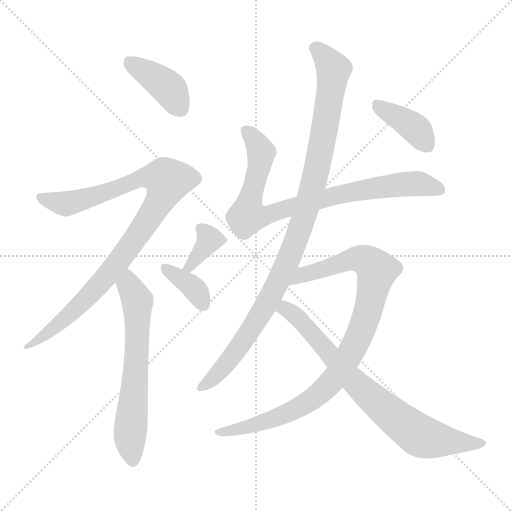
t = 0.00 s
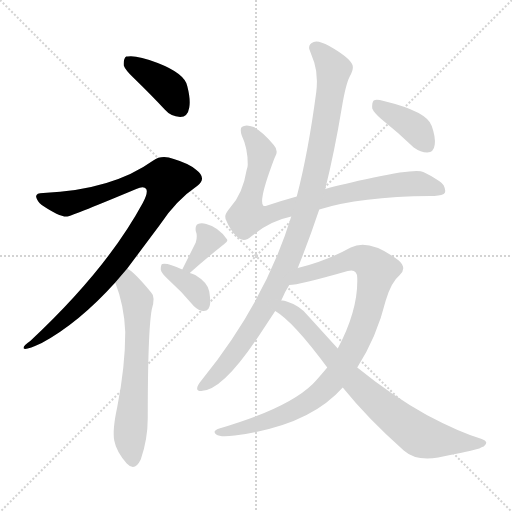
t = 1.69 s
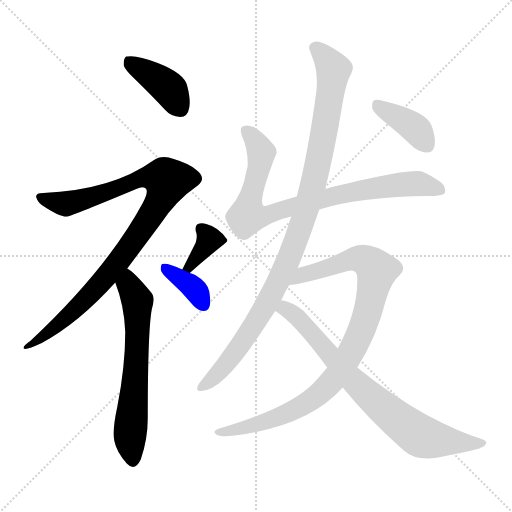
t = 3.37 s
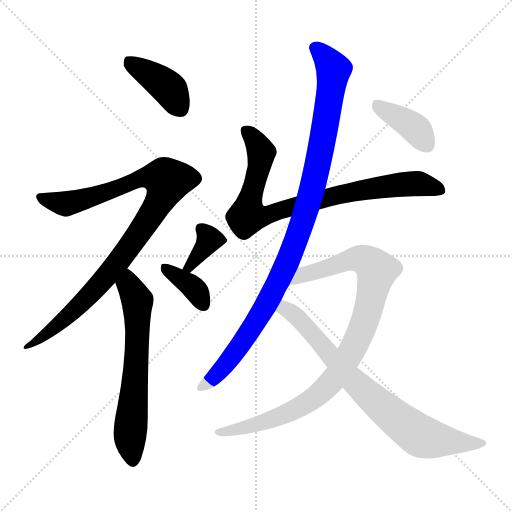
t = 5.06 s
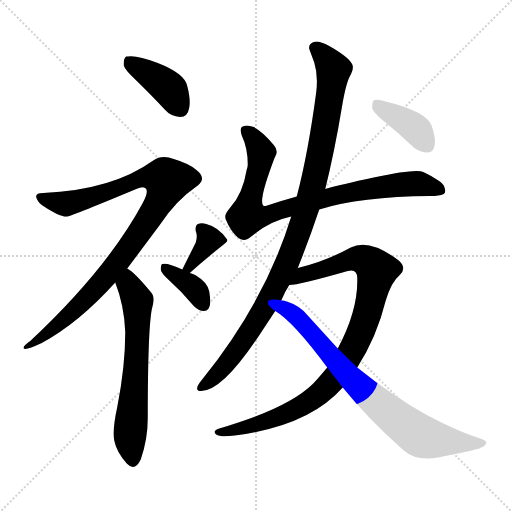
t = 6.75 s
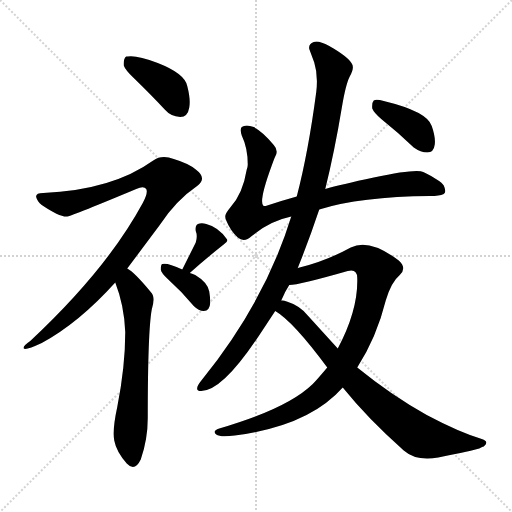
t = 8.43 s

The animated SVG that drew these frames (rendered in a browser with its animation timeline set to each time). Animation: 10 CSS @keyframes rules; one cycle of 8.43 s.

<svg version="1.1" viewBox="0 0 1024 1024" xmlns="http://www.w3.org/2000/svg">
  <g stroke="lightgray" stroke-dasharray="1,1" stroke-width="1" transform="scale(4, 4)">
    <line x1="0" y1="0" x2="256" y2="256"></line>
    <line x1="256" y1="0" x2="0" y2="256"></line>
    <line x1="128" y1="0" x2="128" y2="256"></line>
    <line x1="0" y1="128" x2="256" y2="128"></line>
  </g>
<g transform="scale(1, -1) translate(0, -900)">
   <style type="text/css">
    @keyframes keyframes0 {
      from {
       stroke: blue;
       stroke-dashoffset: 402;
       stroke-width: 128;
       }
       57% {
       animation-timing-function: step-end;
       stroke: blue;
       stroke-dashoffset: 0;
       stroke-width: 128;
       }
       to {
       stroke: black;
       stroke-width: 1024;
       }
       }
       #make-me-a-hanzi-animation-0 {
         animation: keyframes0 0.577148s both;
         animation-delay: 0.000000s;
         animation-timing-function: linear;
       }
    @keyframes keyframes1 {
      from {
       stroke: blue;
       stroke-dashoffset: 966;
       stroke-width: 128;
       }
       76% {
       animation-timing-function: step-end;
       stroke: blue;
       stroke-dashoffset: 0;
       stroke-width: 128;
       }
       to {
       stroke: black;
       stroke-width: 1024;
       }
       }
       #make-me-a-hanzi-animation-1 {
         animation: keyframes1 1.036133s both;
         animation-delay: 0.577148s;
         animation-timing-function: linear;
       }
    @keyframes keyframes2 {
      from {
       stroke: blue;
       stroke-dashoffset: 635;
       stroke-width: 128;
       }
       67% {
       animation-timing-function: step-end;
       stroke: blue;
       stroke-dashoffset: 0;
       stroke-width: 128;
       }
       to {
       stroke: black;
       stroke-width: 1024;
       }
       }
       #make-me-a-hanzi-animation-2 {
         animation: keyframes2 0.766764s both;
         animation-delay: 1.613281s;
         animation-timing-function: linear;
       }
    @keyframes keyframes3 {
      from {
       stroke: blue;
       stroke-dashoffset: 361;
       stroke-width: 128;
       }
       54% {
       animation-timing-function: step-end;
       stroke: blue;
       stroke-dashoffset: 0;
       stroke-width: 128;
       }
       to {
       stroke: black;
       stroke-width: 1024;
       }
       }
       #make-me-a-hanzi-animation-3 {
         animation: keyframes3 0.543783s both;
         animation-delay: 2.380046s;
         animation-timing-function: linear;
       }
    @keyframes keyframes4 {
      from {
       stroke: blue;
       stroke-dashoffset: 364;
       stroke-width: 128;
       }
       54% {
       animation-timing-function: step-end;
       stroke: blue;
       stroke-dashoffset: 0;
       stroke-width: 128;
       }
       to {
       stroke: black;
       stroke-width: 1024;
       }
       }
       #make-me-a-hanzi-animation-4 {
         animation: keyframes4 0.546224s both;
         animation-delay: 2.923828s;
         animation-timing-function: linear;
       }
    @keyframes keyframes5 {
      from {
       stroke: blue;
       stroke-dashoffset: 834;
       stroke-width: 128;
       }
       73% {
       animation-timing-function: step-end;
       stroke: blue;
       stroke-dashoffset: 0;
       stroke-width: 128;
       }
       to {
       stroke: black;
       stroke-width: 1024;
       }
       }
       #make-me-a-hanzi-animation-5 {
         animation: keyframes5 0.928711s both;
         animation-delay: 3.470052s;
         animation-timing-function: linear;
       }
    @keyframes keyframes6 {
      from {
       stroke: blue;
       stroke-dashoffset: 1016;
       stroke-width: 128;
       }
       77% {
       animation-timing-function: step-end;
       stroke: blue;
       stroke-dashoffset: 0;
       stroke-width: 128;
       }
       to {
       stroke: black;
       stroke-width: 1024;
       }
       }
       #make-me-a-hanzi-animation-6 {
         animation: keyframes6 1.076823s both;
         animation-delay: 4.398763s;
         animation-timing-function: linear;
       }
    @keyframes keyframes7 {
      from {
       stroke: blue;
       stroke-dashoffset: 934;
       stroke-width: 128;
       }
       75% {
       animation-timing-function: step-end;
       stroke: blue;
       stroke-dashoffset: 0;
       stroke-width: 128;
       }
       to {
       stroke: black;
       stroke-width: 1024;
       }
       }
       #make-me-a-hanzi-animation-7 {
         animation: keyframes7 1.010091s both;
         animation-delay: 5.475586s;
         animation-timing-function: linear;
       }
    @keyframes keyframes8 {
      from {
       stroke: blue;
       stroke-dashoffset: 761;
       stroke-width: 128;
       }
       71% {
       animation-timing-function: step-end;
       stroke: blue;
       stroke-dashoffset: 0;
       stroke-width: 128;
       }
       to {
       stroke: black;
       stroke-width: 1024;
       }
       }
       #make-me-a-hanzi-animation-8 {
         animation: keyframes8 0.869303s both;
         animation-delay: 6.485677s;
         animation-timing-function: linear;
       }
    @keyframes keyframes9 {
      from {
       stroke: blue;
       stroke-dashoffset: 389;
       stroke-width: 128;
       }
       56% {
       animation-timing-function: step-end;
       stroke: blue;
       stroke-dashoffset: 0;
       stroke-width: 128;
       }
       to {
       stroke: black;
       stroke-width: 1024;
       }
       }
       #make-me-a-hanzi-animation-9 {
         animation: keyframes9 0.566569s both;
         animation-delay: 7.354980s;
         animation-timing-function: linear;
       }
</style>
<path d="M 247.5 769.0 Q 250.5 760.0 267.5 744.0 Q 304.5 708.0 329.5 681.0 Q 341.5 667.0 360.5 666.0 Q 375.5 666.0 378.5 685.0 Q 381.5 701.0 374.5 728.0 Q 369.5 753.0 315.5 774.0 Q 273.5 790.0 255.5 787.0 Q 253.5 787.0 252.5 787.0 Q 246.5 783.0 247.5 769.0 Z" fill="lightgray"></path> 
<path d="M 254.5 363.0 L 319.5 450.0 Q 351.5 499.0 395.5 529.0 Q 414.5 544.0 391.5 561.0 Q 377.5 573.0 347.5 582.0 Q 323.5 591.0 306.5 579.0 Q 224.5 520.0 86.5 514.0 Q 70.5 514.0 72.5 505.5 Q 74.5 497.0 83.5 490.0 Q 120.5 465.0 134.5 467.0 Q 150.5 471.0 272.5 522.0 Q 287.5 529.0 292.5 522.0 Q 296.5 514.0 285.5 494.0 Q 213.5 361.0 60.5 218.0 Q 44.5 207.0 47.5 203.0 Q 51.5 199.0 83.5 214.0 Q 157.5 254.0 230.5 335.0 L 254.5 363.0 Z" fill="lightgray"></path> 
<path d="M 230.5 335.0 Q 248.5 289.0 250.5 236.0 Q 250.5 167.0 234.5 86.0 Q 224.5 40.0 228.5 19.0 Q 232.5 -3.0 253.5 -27.0 Q 269.5 -44.0 281.5 -19.0 Q 295.5 21.0 295.5 64.0 Q 295.5 237.0 303.5 281.0 Q 311.5 307.0 301.5 316.0 Q 268.5 356.0 254.5 363.0 C 230.5 380.0 220.5 363.0 230.5 335.0 Z" fill="lightgray"></path> 
<path d="M 379.5 354.0 Q 409.5 381.0 448.5 412.0 Q 455.5 417.0 454.5 420.0 Q 454.5 421.0 453.5 422.0 Q 436.5 446.0 412.5 452.0 Q 405.5 454.0 399.5 453.0 Q 389.5 452.0 391.5 438.0 Q 395.5 428.0 391.5 415.0 L 364.5 361.0 C 351.5 334.0 357.5 334.0 379.5 354.0 Z" fill="lightgray"></path> 
<path d="M 364.5 361.0 Q 334.5 375.0 324.5 372.0 Q 321.5 371.0 321.5 361.0 Q 322.5 354.0 335.5 342.0 Q 364.5 316.0 387.5 288.0 Q 397.5 278.0 407.5 278.0 Q 419.5 278.0 420.5 295.0 Q 420.5 305.0 418.5 317.0 Q 415.5 335.0 390.5 350.0 Q 383.5 353.0 379.5 354.0 L 364.5 361.0 Z" fill="lightgray"></path> 
<path d="M 638.5 481.0 Q 720.5 507.0 860.5 508.0 Q 878.5 508.0 887.5 512.0 Q 893.5 516.0 887.5 529.0 Q 881.5 539.0 846.5 556.0 Q 832.5 563.0 747.5 545.0 Q 681.5 531.0 650.5 522.0 L 593.5 507.0 Q 564.5 499.0 534.5 489.0 Q 527.5 487.0 526.5 489.0 Q 517.5 498.0 543.5 569.0 Q 548.5 583.0 550.5 587.0 Q 557.5 599.0 547.5 610.0 Q 526.5 636.0 507.5 646.0 Q 491.5 652.0 483.5 646.0 Q 479.5 642.0 483.5 629.0 Q 495.5 604.0 495.5 571.0 Q 495.5 566.0 493.5 561.0 Q 485.5 512.0 460.5 485.0 Q 450.5 473.0 450.5 467.0 Q 450.5 463.0 452.5 459.0 Q 460.5 439.0 475.5 425.0 Q 488.5 414.0 503.5 428.0 Q 539.5 458.0 582.5 467.0 L 638.5 481.0 Z" fill="lightgray"></path> 
<path d="M 595.5 364.0 Q 618.5 421.0 638.5 481.0 L 650.5 522.0 Q 669.5 599.0 683.5 684.0 Q 691.5 732.0 699.5 747.0 Q 709.5 765.0 703.5 773.0 Q 695.5 787.0 658.5 808.0 Q 636.5 820.0 627.5 816.0 Q 616.5 812.0 618.5 802.0 L 628.5 775.0 Q 636.5 750.0 632.5 716.0 Q 616.5 595.0 593.5 507.0 L 582.5 467.0 Q 530.5 297.0 403.5 140.0 Q 385.5 118.0 402.5 118.0 Q 444.5 118.0 517.5 228.0 L 550.5 278.0 L 562.5 299.0 Q 570.5 318.0 578.5 330.0 L 595.5 364.0 Z" fill="lightgray"></path> 
<path d="M 714.5 165.0 Q 753.5 226.0 771.5 299.0 Q 782.5 336.0 799.5 350.0 Q 814.5 364.0 797.5 379.0 Q 738.5 424.0 701.5 405.0 Q 650.5 377.0 595.5 364.0 C 566.5 356.0 548.5 326.0 578.5 330.0 Q 597.5 330.0 695.5 358.0 Q 714.5 363.0 714.5 344.0 Q 716.5 280.0 675.5 203.0 L 654.5 165.0 Q 633.5 140.0 625.5 132.0 Q 575.5 83.0 438.5 43.0 Q 423.5 38.0 432.5 31.0 Q 440.5 25.0 469.5 29.0 Q 617.5 48.0 685.5 125.0 L 714.5 165.0 Z" fill="lightgray"></path> 
<path d="M 685.5 125.0 Q 734.5 64.0 807.5 -1.0 Q 832.5 -23.0 876.5 -15.0 Q 946.5 -1.0 958.5 3.0 Q 965.5 7.0 967.5 7.0 Q 979.5 17.0 963.5 22.0 Q 917.5 36.0 853.5 70.0 Q 783.5 109.0 714.5 165.0 L 675.5 203.0 L 615.5 269.0 Q 599.5 289.0 573.5 297.0 Q 566.5 300.0 562.5 299.0 C 533.5 306.0 525.5 295.0 550.5 278.0 Q 586.5 257.0 654.5 165.0 L 685.5 125.0 Z" fill="lightgray"></path> 
<path d="M 744.5 683.0 Q 747.5 675.0 762.5 662.0 Q 797.5 634.0 827.5 605.0 Q 841.5 595.0 854.5 595.0 Q 867.5 595.0 869.5 611.0 Q 871.5 625.0 863.5 648.0 Q 854.5 677.0 767.5 698.0 Q 752.5 702.0 747.5 699.0 Q 743.5 695.0 744.5 683.0 Z" fill="lightgray"></path> 
      <clipPath id="make-me-a-hanzi-clip-0">
      <path d="M 247.5 769.0 Q 250.5 760.0 267.5 744.0 Q 304.5 708.0 329.5 681.0 Q 341.5 667.0 360.5 666.0 Q 375.5 666.0 378.5 685.0 Q 381.5 701.0 374.5 728.0 Q 369.5 753.0 315.5 774.0 Q 273.5 790.0 255.5 787.0 Q 253.5 787.0 252.5 787.0 Q 246.5 783.0 247.5 769.0 Z" fill="lightgray"></path>
      </clipPath>
      <path clip-path="url(#make-me-a-hanzi-clip-0)" d="M 254.5 781.0 L 335.5 725.0 L 360.5 684.0 " fill="none" id="make-me-a-hanzi-animation-0" stroke-dasharray="274 548" stroke-linecap="round"></path>

      <clipPath id="make-me-a-hanzi-clip-1">
      <path d="M 254.5 363.0 L 319.5 450.0 Q 351.5 499.0 395.5 529.0 Q 414.5 544.0 391.5 561.0 Q 377.5 573.0 347.5 582.0 Q 323.5 591.0 306.5 579.0 Q 224.5 520.0 86.5 514.0 Q 70.5 514.0 72.5 505.5 Q 74.5 497.0 83.5 490.0 Q 120.5 465.0 134.5 467.0 Q 150.5 471.0 272.5 522.0 Q 287.5 529.0 292.5 522.0 Q 296.5 514.0 285.5 494.0 Q 213.5 361.0 60.5 218.0 Q 44.5 207.0 47.5 203.0 Q 51.5 199.0 83.5 214.0 Q 157.5 254.0 230.5 335.0 L 254.5 363.0 Z" fill="lightgray"></path>
      </clipPath>
      <path clip-path="url(#make-me-a-hanzi-clip-1)" d="M 82.5 505.0 L 128.5 492.0 L 212.5 514.0 L 286.5 545.0 L 321.5 545.0 L 335.5 538.0 L 295.5 459.0 L 186.5 317.0 L 107.5 243.0 L 50.5 205.0 " fill="none" id="make-me-a-hanzi-animation-1" stroke-dasharray="838 1676" stroke-linecap="round"></path>

      <clipPath id="make-me-a-hanzi-clip-2">
      <path d="M 230.5 335.0 Q 248.5 289.0 250.5 236.0 Q 250.5 167.0 234.5 86.0 Q 224.5 40.0 228.5 19.0 Q 232.5 -3.0 253.5 -27.0 Q 269.5 -44.0 281.5 -19.0 Q 295.5 21.0 295.5 64.0 Q 295.5 237.0 303.5 281.0 Q 311.5 307.0 301.5 316.0 Q 268.5 356.0 254.5 363.0 C 230.5 380.0 220.5 363.0 230.5 335.0 Z" fill="lightgray"></path>
      </clipPath>
      <path clip-path="url(#make-me-a-hanzi-clip-2)" d="M 254.5 355.0 L 257.5 330.0 L 274.5 298.0 L 273.5 180.0 L 259.5 27.0 L 266.5 -18.0 " fill="none" id="make-me-a-hanzi-animation-2" stroke-dasharray="507 1014" stroke-linecap="round"></path>

      <clipPath id="make-me-a-hanzi-clip-3">
      <path d="M 379.5 354.0 Q 409.5 381.0 448.5 412.0 Q 455.5 417.0 454.5 420.0 Q 454.5 421.0 453.5 422.0 Q 436.5 446.0 412.5 452.0 Q 405.5 454.0 399.5 453.0 Q 389.5 452.0 391.5 438.0 Q 395.5 428.0 391.5 415.0 L 364.5 361.0 C 351.5 334.0 357.5 334.0 379.5 354.0 Z" fill="lightgray"></path>
      </clipPath>
      <path clip-path="url(#make-me-a-hanzi-clip-3)" d="M 448.5 418.0 L 418.5 421.0 L 378.5 366.0 L 371.5 366.0 " fill="none" id="make-me-a-hanzi-animation-3" stroke-dasharray="233 466" stroke-linecap="round"></path>

      <clipPath id="make-me-a-hanzi-clip-4">
      <path d="M 364.5 361.0 Q 334.5 375.0 324.5 372.0 Q 321.5 371.0 321.5 361.0 Q 322.5 354.0 335.5 342.0 Q 364.5 316.0 387.5 288.0 Q 397.5 278.0 407.5 278.0 Q 419.5 278.0 420.5 295.0 Q 420.5 305.0 418.5 317.0 Q 415.5 335.0 390.5 350.0 Q 383.5 353.0 379.5 354.0 L 364.5 361.0 Z" fill="lightgray"></path>
      </clipPath>
      <path clip-path="url(#make-me-a-hanzi-clip-4)" d="M 329.5 365.0 L 384.5 327.0 L 406.5 292.0 " fill="none" id="make-me-a-hanzi-animation-4" stroke-dasharray="236 472" stroke-linecap="round"></path>

      <clipPath id="make-me-a-hanzi-clip-5">
      <path d="M 638.5 481.0 Q 720.5 507.0 860.5 508.0 Q 878.5 508.0 887.5 512.0 Q 893.5 516.0 887.5 529.0 Q 881.5 539.0 846.5 556.0 Q 832.5 563.0 747.5 545.0 Q 681.5 531.0 650.5 522.0 L 593.5 507.0 Q 564.5 499.0 534.5 489.0 Q 527.5 487.0 526.5 489.0 Q 517.5 498.0 543.5 569.0 Q 548.5 583.0 550.5 587.0 Q 557.5 599.0 547.5 610.0 Q 526.5 636.0 507.5 646.0 Q 491.5 652.0 483.5 646.0 Q 479.5 642.0 483.5 629.0 Q 495.5 604.0 495.5 571.0 Q 495.5 566.0 493.5 561.0 Q 485.5 512.0 460.5 485.0 Q 450.5 473.0 450.5 467.0 Q 450.5 463.0 452.5 459.0 Q 460.5 439.0 475.5 425.0 Q 488.5 414.0 503.5 428.0 Q 539.5 458.0 582.5 467.0 L 638.5 481.0 Z" fill="lightgray"></path>
      </clipPath>
      <path clip-path="url(#make-me-a-hanzi-clip-5)" d="M 490.5 640.0 L 522.5 595.0 L 495.5 469.0 L 524.5 467.0 L 670.5 509.0 L 784.5 530.0 L 835.5 533.0 L 879.5 520.0 " fill="none" id="make-me-a-hanzi-animation-5" stroke-dasharray="706 1412" stroke-linecap="round"></path>

      <clipPath id="make-me-a-hanzi-clip-6">
      <path d="M 595.5 364.0 Q 618.5 421.0 638.5 481.0 L 650.5 522.0 Q 669.5 599.0 683.5 684.0 Q 691.5 732.0 699.5 747.0 Q 709.5 765.0 703.5 773.0 Q 695.5 787.0 658.5 808.0 Q 636.5 820.0 627.5 816.0 Q 616.5 812.0 618.5 802.0 L 628.5 775.0 Q 636.5 750.0 632.5 716.0 Q 616.5 595.0 593.5 507.0 L 582.5 467.0 Q 530.5 297.0 403.5 140.0 Q 385.5 118.0 402.5 118.0 Q 444.5 118.0 517.5 228.0 L 550.5 278.0 L 562.5 299.0 Q 570.5 318.0 578.5 330.0 L 595.5 364.0 Z" fill="lightgray"></path>
      </clipPath>
      <path clip-path="url(#make-me-a-hanzi-clip-6)" d="M 629.5 805.0 L 654.5 782.0 L 666.5 757.0 L 636.5 576.0 L 598.5 437.0 L 561.5 346.0 L 504.5 245.0 L 443.5 162.0 L 412.5 131.0 L 403.5 129.0 " fill="none" id="make-me-a-hanzi-animation-6" stroke-dasharray="888 1776" stroke-linecap="round"></path>

      <clipPath id="make-me-a-hanzi-clip-7">
      <path d="M 714.5 165.0 Q 753.5 226.0 771.5 299.0 Q 782.5 336.0 799.5 350.0 Q 814.5 364.0 797.5 379.0 Q 738.5 424.0 701.5 405.0 Q 650.5 377.0 595.5 364.0 C 566.5 356.0 548.5 326.0 578.5 330.0 Q 597.5 330.0 695.5 358.0 Q 714.5 363.0 714.5 344.0 Q 716.5 280.0 675.5 203.0 L 654.5 165.0 Q 633.5 140.0 625.5 132.0 Q 575.5 83.0 438.5 43.0 Q 423.5 38.0 432.5 31.0 Q 440.5 25.0 469.5 29.0 Q 617.5 48.0 685.5 125.0 L 714.5 165.0 Z" fill="lightgray"></path>
      </clipPath>
      <path clip-path="url(#make-me-a-hanzi-clip-7)" d="M 587.5 336.0 L 607.5 351.0 L 716.5 383.0 L 735.5 377.0 L 753.5 358.0 L 738.5 286.0 L 715.5 221.0 L 663.5 137.0 L 625.5 102.0 L 575.5 74.0 L 495.5 46.0 L 438.5 35.0 " fill="none" id="make-me-a-hanzi-animation-7" stroke-dasharray="806 1612" stroke-linecap="round"></path>

      <clipPath id="make-me-a-hanzi-clip-8">
      <path d="M 685.5 125.0 Q 734.5 64.0 807.5 -1.0 Q 832.5 -23.0 876.5 -15.0 Q 946.5 -1.0 958.5 3.0 Q 965.5 7.0 967.5 7.0 Q 979.5 17.0 963.5 22.0 Q 917.5 36.0 853.5 70.0 Q 783.5 109.0 714.5 165.0 L 675.5 203.0 L 615.5 269.0 Q 599.5 289.0 573.5 297.0 Q 566.5 300.0 562.5 299.0 C 533.5 306.0 525.5 295.0 550.5 278.0 Q 586.5 257.0 654.5 165.0 L 685.5 125.0 Z" fill="lightgray"></path>
      </clipPath>
      <path clip-path="url(#make-me-a-hanzi-clip-8)" d="M 557.5 281.0 L 574.5 281.0 L 598.5 262.0 L 709.5 135.0 L 837.5 30.0 L 902.5 16.0 L 959.5 13.0 " fill="none" id="make-me-a-hanzi-animation-8" stroke-dasharray="633 1266" stroke-linecap="round"></path>

      <clipPath id="make-me-a-hanzi-clip-9">
      <path d="M 744.5 683.0 Q 747.5 675.0 762.5 662.0 Q 797.5 634.0 827.5 605.0 Q 841.5 595.0 854.5 595.0 Q 867.5 595.0 869.5 611.0 Q 871.5 625.0 863.5 648.0 Q 854.5 677.0 767.5 698.0 Q 752.5 702.0 747.5 699.0 Q 743.5 695.0 744.5 683.0 Z" fill="lightgray"></path>
      </clipPath>
      <path clip-path="url(#make-me-a-hanzi-clip-9)" d="M 752.5 693.0 L 829.5 644.0 L 854.5 610.0 " fill="none" id="make-me-a-hanzi-animation-9" stroke-dasharray="261 522" stroke-linecap="round"></path>

</g>
</svg>
